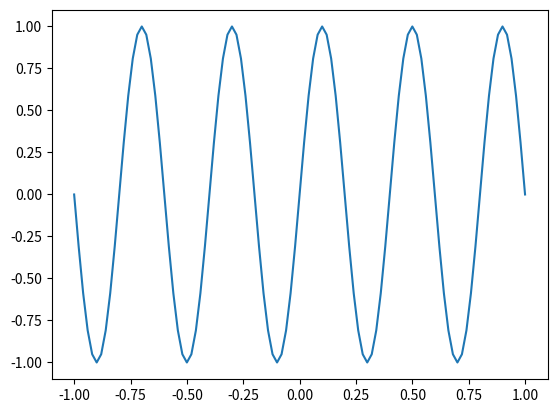

Write Python code to recreate this figure.
import numpy as np
import matplotlib.pyplot as plt

x = np.linspace(-1.0, 1.0, num=101)

y = np.sin(5*np.pi*x)

%matplotlib inline

plt.plot(x, y);